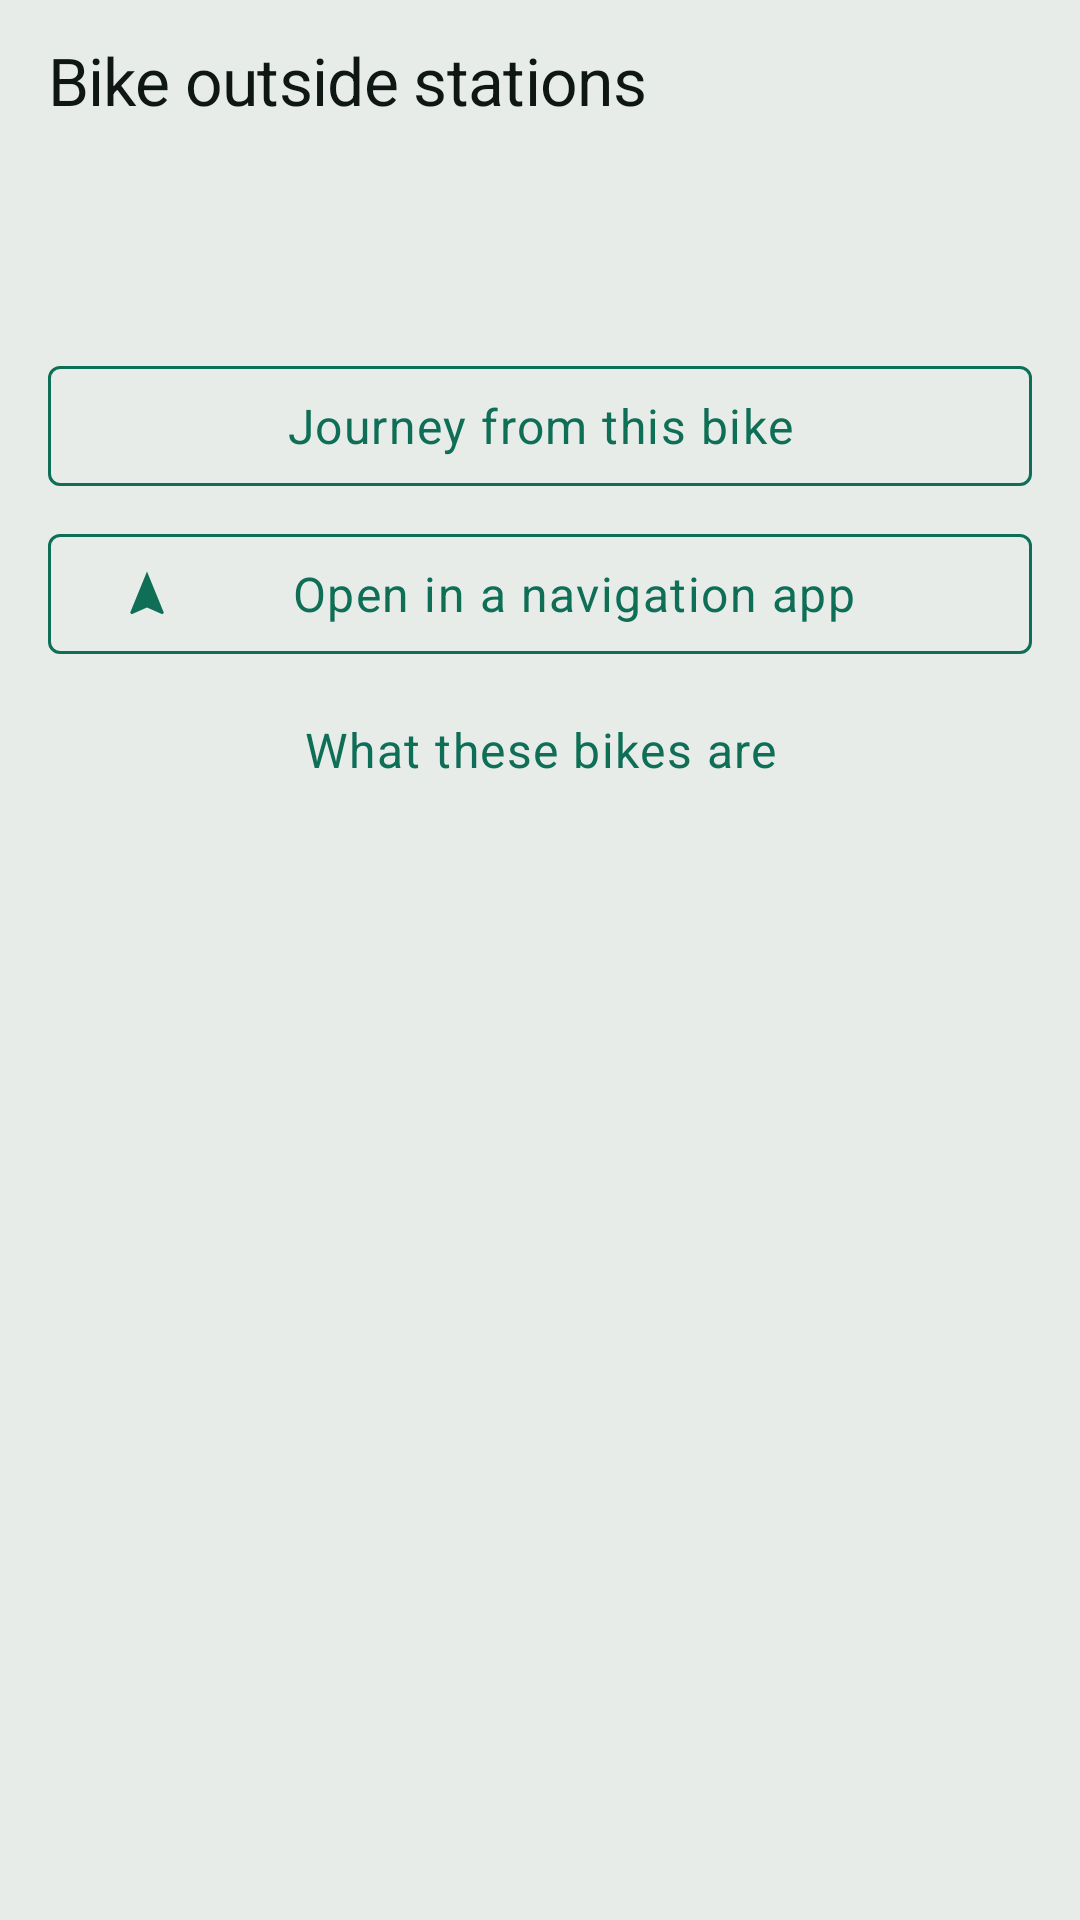

Here is an Android app screen rendered from its layout file. Give the layout XML and the strings, colors and styles it references.
<!-- AndroidManifest.xml: application theme Theme.RoueLibre -->
<!-- res/layout/sheet_street_bike.xml -->
<?xml version="1.0" encoding="utf-8"?>
<androidx.core.widget.NestedScrollView
    xmlns:android="http://schemas.android.com/apk/res/android"
    xmlns:app="http://schemas.android.com/apk/res-auto"
    xmlns:tools="http://schemas.android.com/tools"
    android:layout_width="match_parent"
    android:layout_height="wrap_content">

    <androidx.constraintlayout.widget.ConstraintLayout
        android:layout_width="match_parent"
        android:layout_height="wrap_content"
        android:paddingStart="@dimen/space_l"
        android:paddingTop="@dimen/space_m"
        android:paddingEnd="@dimen/space_l"
        android:paddingBottom="@dimen/space_l">

        <TextView
            style="@style/Widget.RoueLibre.Name"
            android:id="@+id/name"
            android:layout_width="0dp"
            android:layout_height="wrap_content"
            android:text="@string/street_bike_title"
            android:textAppearance="@style/TextAppearance.RoueLibre.Title"
            app:layout_constraintEnd_toEndOf="parent"
            app:layout_constraintStart_toStartOf="parent"
            app:layout_constraintTop_toTopOf="parent" />

        
        <TextView
            style="@style/Widget.RoueLibre.Name"
            android:id="@+id/kind"
            android:layout_width="0dp"
            android:layout_height="wrap_content"
            android:layout_marginTop="@dimen/space_s"
            android:textAppearance="@style/TextAppearance.RoueLibre.Body"
            app:layout_constraintEnd_toEndOf="parent"
            app:layout_constraintStart_toStartOf="parent"
            app:layout_constraintTop_toBottomOf="@id/name"
            tools:text="Electric bike" />

        
        <TextView
            style="@style/Widget.RoueLibre.Name"
            android:id="@+id/charge"
            android:layout_width="0dp"
            android:layout_height="wrap_content"
            android:layout_marginTop="@dimen/space_xs"
            android:textAppearance="@style/TextAppearance.RoueLibre.Secondary"
            android:visibility="gone"
            app:layout_constraintEnd_toEndOf="parent"
            app:layout_constraintStart_toStartOf="parent"
            app:layout_constraintTop_toBottomOf="@id/kind"
            tools:text="Battery 67 %"
            tools:visibility="visible" />

        
        <TextView
            style="@style/Widget.RoueLibre.Name"
            android:id="@+id/distance"
            android:layout_width="0dp"
            android:layout_height="wrap_content"
            android:layout_marginTop="@dimen/space_xs"
            android:textAppearance="@style/TextAppearance.RoueLibre.Secondary"
            android:visibility="gone"
            app:layout_constraintEnd_toEndOf="parent"
            app:layout_constraintStart_toStartOf="parent"
            app:layout_constraintTop_toBottomOf="@id/charge"
            tools:text="250 m"
            tools:visibility="visible" />

        
        <TextView
            style="@style/Widget.RoueLibre.Name"
            android:id="@+id/state"
            android:layout_width="0dp"
            android:layout_height="wrap_content"
            android:layout_marginTop="@dimen/space_m"
            android:background="@drawable/pill_surface"
            android:paddingStart="@dimen/space_m"
            android:paddingTop="@dimen/space_s"
            android:paddingEnd="@dimen/space_m"
            android:paddingBottom="@dimen/space_s"
            android:textAppearance="@style/TextAppearance.RoueLibre.Body"
            android:textColor="@color/alert"
            android:visibility="gone"
            app:layout_constraintEnd_toEndOf="parent"
            app:layout_constraintStart_toStartOf="parent"
            app:layout_constraintTop_toBottomOf="@id/distance"
            tools:text="This bike is no longer reported here."
            tools:visibility="visible" />

        
        <TextView
            style="@style/Widget.RoueLibre.Name"
            android:id="@+id/freshness"
            android:layout_width="0dp"
            android:layout_height="wrap_content"
            android:layout_marginTop="@dimen/space_m"
            android:textAppearance="@style/TextAppearance.RoueLibre.Secondary"
            app:layout_constraintEnd_toEndOf="parent"
            app:layout_constraintStart_toStartOf="parent"
            app:layout_constraintTop_toBottomOf="@id/state"
            tools:text="updated 12 seconds ago" />

        
        <com.google.android.material.button.MaterialButton
            android:id="@+id/journey_from_here"
            style="@style/Widget.RoueLibre.Toggle"
            android:layout_width="0dp"
            android:layout_height="wrap_content"
            android:layout_marginTop="@dimen/space_l"
            android:minHeight="@dimen/touch_target_min"
            android:text="@string/street_bike_journey_from_here"
            app:layout_constraintEnd_toEndOf="parent"
            app:layout_constraintStart_toStartOf="parent"
            app:layout_constraintTop_toBottomOf="@id/freshness" />

        <com.google.android.material.button.MaterialButton
            android:id="@+id/open_in_navigation"
            style="@style/Widget.RoueLibre.Toggle"
            android:layout_width="0dp"
            android:layout_height="wrap_content"
            android:layout_marginTop="@dimen/space_s"
            android:minHeight="@dimen/touch_target_min"
            android:text="@string/station_open_in_navigation"
            app:icon="@drawable/ic_navigation"
            app:layout_constraintEnd_toEndOf="parent"
            app:layout_constraintStart_toStartOf="parent"
            app:layout_constraintTop_toBottomOf="@id/journey_from_here" />

        
        <com.google.android.material.button.MaterialButton
            android:id="@+id/what_these_bikes_are"
            style="@style/Widget.Material3.Button.TextButton"
            android:layout_width="0dp"
            android:layout_height="wrap_content"
            android:layout_marginTop="@dimen/space_xs"
            android:minHeight="@dimen/touch_target_min"
            android:text="@string/street_bike_intro_reopen"
            android:textAppearance="@style/TextAppearance.RoueLibre.Body"
            android:textColor="@color/signal"
            app:layout_constraintEnd_toEndOf="parent"
            app:layout_constraintStart_toStartOf="parent"
            app:layout_constraintTop_toBottomOf="@id/open_in_navigation" />

    </androidx.constraintlayout.widget.ConstraintLayout>

</androidx.core.widget.NestedScrollView>
<!-- resources referenced by this layout -->
<resources>
  <color name="alert">#9C4A00</color>
  <color name="signal">#0F6E56</color>
  <dimen name="space_l">16dp</dimen>
  <dimen name="space_m">12dp</dimen>
  <dimen name="space_s">8dp</dimen>
  <dimen name="space_xs">4dp</dimen>
  <dimen name="touch_target_min">48dp</dimen>
  <!-- drawable pill_surface (drawable) -->
  <?xml version="1.0" encoding="utf-8"?>
  <shape xmlns:android="http://schemas.android.com/apk/res/android"
      android:shape="rectangle">
      <solid android:color="@color/surface" />
      <corners android:radius="@dimen/radius" />
      <stroke
          android:width="@dimen/stroke"
          android:color="@color/outline" />
  </shape>
  <string name="station_open_in_navigation">Open in a navigation app</string>
  <string name="street_bike_intro_reopen">What these bikes are</string>
  <string name="street_bike_journey_from_here">Journey from this bike</string>
  <string name="street_bike_title">Bike outside stations</string>
  <style name="TextAppearance.RoueLibre.Body" parent="TextAppearance.Material3.BodyLarge">
          <item name="android:fontFamily">@font/atkinson</item>
          <item name="android:textSize">@dimen/text_body</item>
          <item name="android:textColor">@color/ink</item>
      </style>
  <style name="TextAppearance.RoueLibre.Secondary" parent="TextAppearance.Material3.BodyMedium">
          <item name="android:fontFamily">@font/atkinson</item>
          <item name="android:textSize">@dimen/text_secondary</item>
          <item name="android:textColor">@color/ink_soft</item>
          <item name="android:fontFeatureSettings">tnum</item>
      </style>
  <style name="TextAppearance.RoueLibre.Title" parent="TextAppearance.Material3.TitleLarge">
          <item name="android:fontFamily">@font/bricolage_semibold</item>
          <item name="android:textSize">@dimen/text_title</item>
          <item name="android:textColor">@color/ink</item>
          <item name="android:letterSpacing">@dimen/title_letter_spacing</item>
      </style>
  <style name="Widget.RoueLibre.Name" parent="Widget.RoueLibre.Text">
          <item name="android:justificationMode">none</item>
          <item name="android:hyphenationFrequency">none</item>
      </style>
  <color name="surface">#F9FCFA</color>
  <dimen name="radius">4dp</dimen>
  <dimen name="stroke">1dp</dimen>
  <color name="outline">#C9D6CF</color>
  <dimen name="text_body">16sp</dimen>
  <color name="ink">#0F1714</color>
  <dimen name="text_secondary">14sp</dimen>
  <color name="ink_soft">#55665F</color>
  <dimen name="text_title">22sp</dimen>
  <item name="title_letter_spacing" format="float" type="dimen">-0.01</item>
  <style name="Widget.RoueLibre.Text" parent="Widget.MaterialComponents.TextView">
          <item name="android:justificationMode">inter_word</item>
          <item name="android:hyphenationFrequency">normal</item>
      </style>
  <style name="ShapeAppearance.RoueLibre" parent="ShapeAppearance.Material3.Corner.None">
          <item name="cornerFamily">rounded</item>
          <item name="cornerSize">@dimen/radius</item>
      </style>
  <color name="paper">#E7ECE9</color>
  <color name="availability_low">#BCD6CC</color>
  <color name="surface_inverse">#0F1714</color>
  <color name="ink_inverse">#F9FCFA</color>
  <color name="signal_inverse">#3FB68F</color>
  <color name="navigation_bar_scrim">#801B1B1B</color>
  <style name="Widget.RoueLibre.Button" parent="Widget.Material3.Button">
          <item name="shapeAppearance">@style/ShapeAppearance.RoueLibre</item>
          <item name="android:textAppearance">@style/TextAppearance.RoueLibre.Body</item>
      </style>
  <style name="ThemeOverlay.RoueLibre.BottomSheetDialog" parent="ThemeOverlay.Material3.BottomSheetDialog">
          <item name="materialButtonStyle">@style/Widget.RoueLibre.Button</item>
      </style>
  <dimen name="text_label">12sp</dimen>
</resources>
